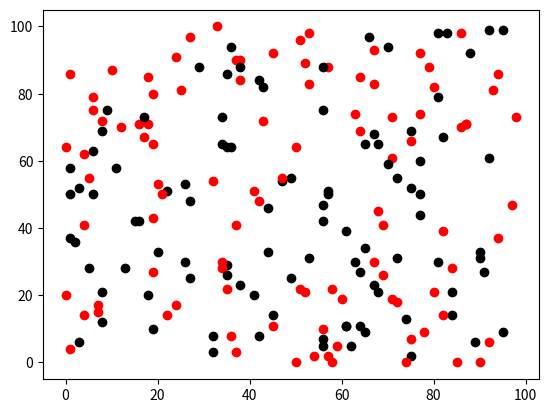

This figure's Python source:
import random
from matplotlib import pyplot as plt


class Agent:
    def __init__(self, i):
        """
        The constructor method.

         Parameters
         ----------
         i : Integer
         To be unique to each instance.

         Returns
         -------
         None.

        """
        self.i = i
        self.x = random.randint(0, 99)
        self.y = random.randint(0, 99)
        pass
    
    def __str__(self):
        return self.__class__.__name__ + "(id:"+str(self.i)+", x=" + str(self.x)+ ", y=" + str(self.y) + ")"
    
    def __repr__(self):
        return str(self)
    def move(self, x_min, y_min, x_max, y_max,times):
        for i in range(times):
            # Change agents[i] coordinates randomly
            # x-coordinate
            rn = random.random()
            if rn < 0.5:
                self.x = self.x + 1
            else:
                self.x = self.x - 1
            if self.x<x_min:
                self.x=x_min
            elif self.x>x_max:
                self.x=x_max
            # y-coordinate
            rn = random.random()
            if rn < 0.5:
                self.y = self.y + 1
            else:
                self.y = self.y - 1
            if self.y<y_min:
                self.y=y_min
            elif self.y>y_max:
                self.y=y_max
        
            


if __name__=="__main__":
    agents = []
    x_min=0
    y_min=0
    x_max=100
    y_max=100
    times=10000
    n_agents=100
    
    for i in range(n_agents):
        # Create an agent
        agents.append(Agent(i))
        #print(agents[i])
        plt.scatter(agents[i].x, agents[i].y, color='black')
        agents[i].move(x_min, y_min, x_max, y_max,times)
        #print("move:",agents[i])
        plt.scatter(agents[i].x, agents[i].y, color='red')
plt.show()













